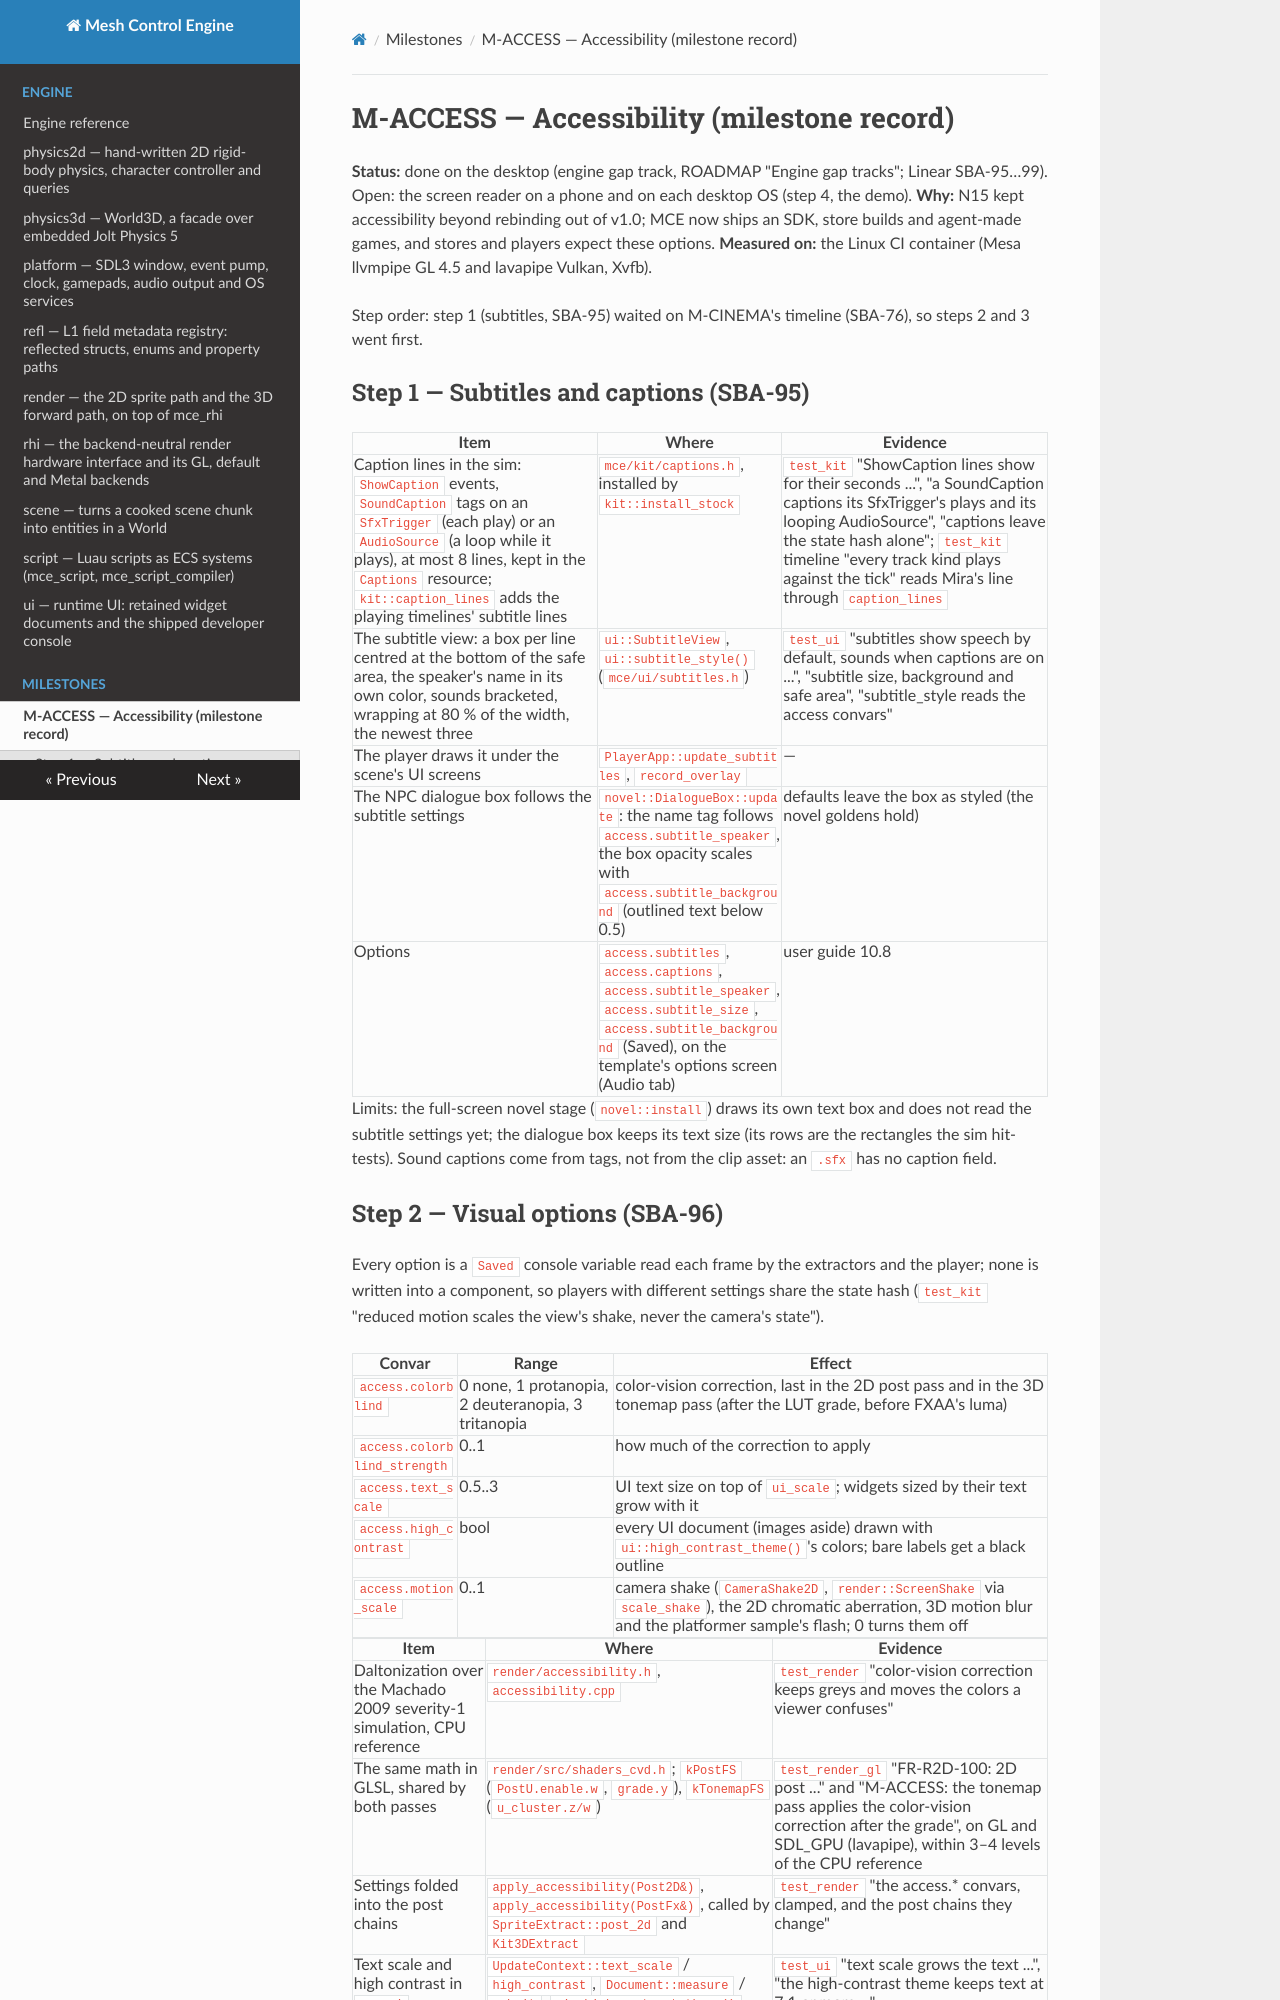

repository: sberkan09/mesh_control_engine · page: milestones/M-ACCESS/index.html · generator: mkdocs

# M-ACCESS — Accessibility (milestone record)

**Status:** done on the desktop (engine gap track, ROADMAP "Engine gap tracks"; Linear SBA-95…99). Open: the
screen reader on a phone and on each desktop OS (step 4, the demo).
**Why:** N15 kept accessibility beyond rebinding out of v1.0; MCE now ships an SDK, store builds and agent-made
games, and stores and players expect these options.
**Measured on:** the Linux CI container (Mesa llvmpipe GL 4.5 and lavapipe Vulkan, Xvfb).

Step order: step 1 (subtitles, SBA-95) waited on M-CINEMA's timeline (SBA-76), so steps 2 and 3 went first.

## Step 1 — Subtitles and captions (SBA-95)

| Item | Where | Evidence |
|---|---|---|
| Caption lines in the sim: `ShowCaption` events, `SoundCaption` tags on an `SfxTrigger` (each play) or an `AudioSource` (a loop while it plays), at most 8 lines, kept in the `Captions` resource; `kit::caption_lines` adds the playing timelines' subtitle lines | `mce/kit/captions.h`, installed by `kit::install_stock` | `test_kit` "ShowCaption lines show for their seconds ...", "a SoundCaption captions its SfxTrigger's plays and its looping AudioSource", "captions leave the state hash alone"; `test_kit` timeline "every track kind plays against the tick" reads Mira's line through `caption_lines` |
| The subtitle view: a box per line centred at the bottom of the safe area, the speaker's name in its own color, sounds bracketed, wrapping at 80 % of the width, the newest three | `ui::SubtitleView`, `ui::subtitle_style()` (`mce/ui/subtitles.h`) | `test_ui` "subtitles show speech by default, sounds when captions are on ...", "subtitle size, background and safe area", "subtitle_style reads the access convars" |
| The player draws it under the scene's UI screens | `PlayerApp::update_subtitles`, `record_overlay` | — |
| The NPC dialogue box follows the subtitle settings | `novel::DialogueBox::update`: the name tag follows `access.subtitle_speaker`, the box opacity scales with `access.subtitle_background` (outlined text below 0.5) | defaults leave the box as styled (the novel goldens hold) |
| Options | `access.subtitles`, `access.captions`, `access.subtitle_speaker`, `access.subtitle_size`, `access.subtitle_background` (Saved), on the template's options screen (Audio tab) | user guide 10.8 |

Limits: the full-screen novel stage (`novel::install`) draws its own text box and does not read the subtitle
settings yet; the dialogue box keeps its text size (its rows are the rectangles the sim hit-tests). Sound
captions come from tags, not from the clip asset: an `.sfx` has no caption field.
